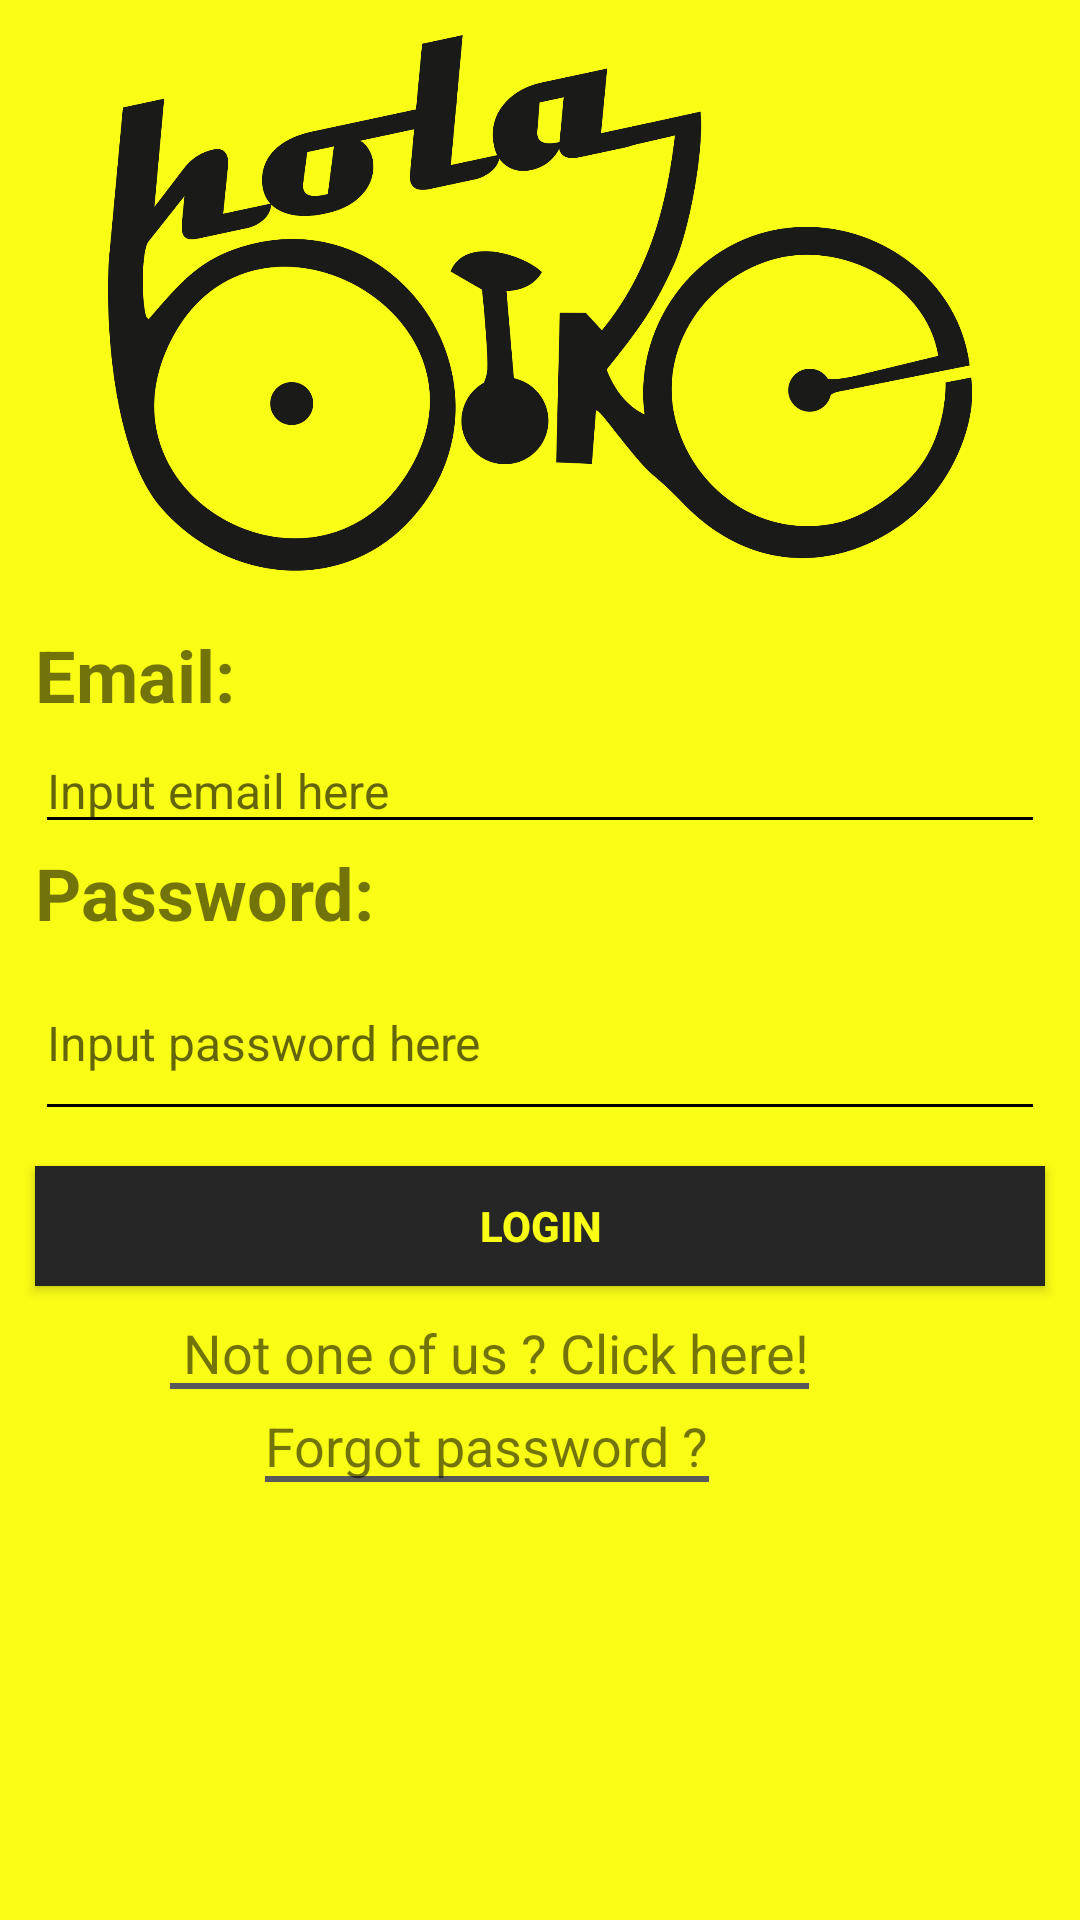

Here is an Android app screen rendered from its layout file. Give the layout XML and the strings, colors and styles it references.
<!-- AndroidManifest.xml: application theme AppTheme -->
<!-- res/layout/login.xml -->
<?xml version="1.0" encoding="utf-8"?>
<LinearLayout xmlns:android="http://schemas.android.com/apk/res/android"
    xmlns:tools="http://schemas.android.com/tools"
    xmlns:app="http://schemas.android.com/apk/res-auto"
    android:id="@+id/activity_main"
    android:orientation="vertical"
    android:layout_width="match_parent"
    android:layout_height="match_parent"
    tools:context="nguyenvba.design.LoginActivity"
    android:background="#f9fc15"
    android:weightSum="1">
    //can chinh kich co, mau sac cua trang

    <ImageView
        android:layout_width="wrap_content"
        android:layout_height="179dp"
        app:srcCompat="@drawable/holabike"
        android:id="@+id/imageView"
        android:padding="35px"
        android:layout_weight="0.12" />
//chen vao logo holabike
    <TextView
        android:text="Email:"
        android:layout_width="match_parent"
        android:layout_height="wrap_content"
        android:id="@+id/textView"
        android:textSize="24sp"
        android:layout_marginLeft="35px"
        android:layout_marginRight="35dp"
        android:paddingBottom="5px"
        android:layout_marginTop="20px"
        android:textStyle="bold"/>

    <EditText
        android:layout_width="match_parent"
        android:layout_height="wrap_content"
        android:textSize="16sp"
        android:backgroundTint="@android:color/background_dark"
        android:hint="Input email here"

        android:layout_marginLeft="35px"
        android:layout_marginRight="35px"
        android:id="@+id/etEmail" />

    <TextView
        android:text="Password:"
        android:layout_width="match_parent"
        android:layout_height="wrap_content"
        android:id="@+id/textView2"
        android:textSize="24sp"
        android:layout_marginLeft="35px"
        android:layout_marginRight="35px"
        android:paddingBottom="5px"
        android:textStyle="bold"/>

    <EditText
        android:layout_width="match_parent"
        android:layout_height="wrap_content"
        android:textSize="16sp"
        android:backgroundTint="@android:color/background_dark"
        android:hint="Input password here"

        android:layout_marginLeft="35px"
        android:layout_marginRight="35px"
        android:id="@+id/etPassword"
        android:inputType="textPassword"
        android:ems="10"
        android:layout_weight="0.12"
        tools:password="true" />



    <Button
        android:text="Login"
        android:layout_width="match_parent"
        android:layout_height="120px"
        android:id="@+id/bLogin"
        android:textColor="#f9fc15"
        android:background="#262626"
        android:textStyle="bold"
        android:layout_marginTop="35px"
        android:layout_marginLeft="35px"
        android:layout_marginRight="35px"/>

    <TextView
        android:text=" Not one of us ? Click here!"
        android:layout_width="wrap_content"
        android:layout_height="wrap_content"
        android:id="@+id/tvRegister"
        android:gravity="center"
        android:layout_marginTop="30px"
        android:layout_marginLeft="170px"
        android:textSize="18sp"
        style="@style/Hyperlink" />

    <TextView
        android:text="Forgot password ?"
        android:layout_width="wrap_content"
        android:layout_height="wrap_content"
        android:id="@+id/forgotPsw"
        android:layout_marginLeft="265px"
        android:layout_marginTop="20px"
        android:textSize="18sp"
        style="@style/Hyperlink" />


</LinearLayout>
<!-- resources referenced by this layout -->
<resources>
  <!-- drawable holabike: png bitmap (drawable, 107761 bytes) -->
  <style name="Hyperlink">
  
          <item name="android:background">@drawable/hyperlink_underline</item>
      </style>
  <style name="AppTheme" parent="Theme.AppCompat.Light.DarkActionBar">
          
          <item name="colorPrimary">@color/colorPrimary</item>
          <item name="colorPrimaryDark">@color/colorPrimaryDark</item>
          <item name="colorAccent">@color/colorAccent</item>
      </style>
  <!-- drawable hyperlink_underline (drawable) -->
  <layer-list xmlns:android="http://schemas.android.com/apk/res/android">
      <item android:top="-5dp"
          android:left="-10dp"
          android:right="-10dp">
          <shape android:shape="rectangle">
              <solid android:color="@android:color/transparent"/>
  
              <stroke android:width="2dp"
                  android:color="#595959"/>
          </shape>
      </item>
  </layer-list>
  <!-- not gathered from this repository: default colours our renderer supplied (Android Studio template values) -->
  <color name="colorPrimary">#FF6200EE</color>
  <color name="colorPrimaryDark">#FF3700B3</color>
  <color name="colorAccent">#FF03DAC5</color>
</resources>
